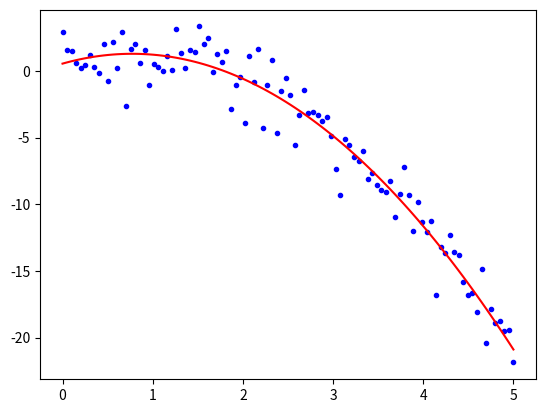

Generate this figure with matplotlib:
import numpy as np
import matplotlib.pyplot as plt


def generate_datasets():
    n_samples = 100
    t = np.linspace(0, 5, n_samples)
    x = -1.2 * t * t + 1.8 * t + 0.5 + 1.5 * np.random.randn(n_samples)
    return t, x


def main():
    t_data, x_data = generate_datasets()
    plt.scatter(t_data, x_data, c='b', marker='.')

    param = np.polyfit(t_data, x_data, 2)
    plt.plot(t_data, param[0] * t_data * t_data + param[1] * t_data + param[2], c='r')

    plt.show()


if __name__ == '__main__':
    main()
